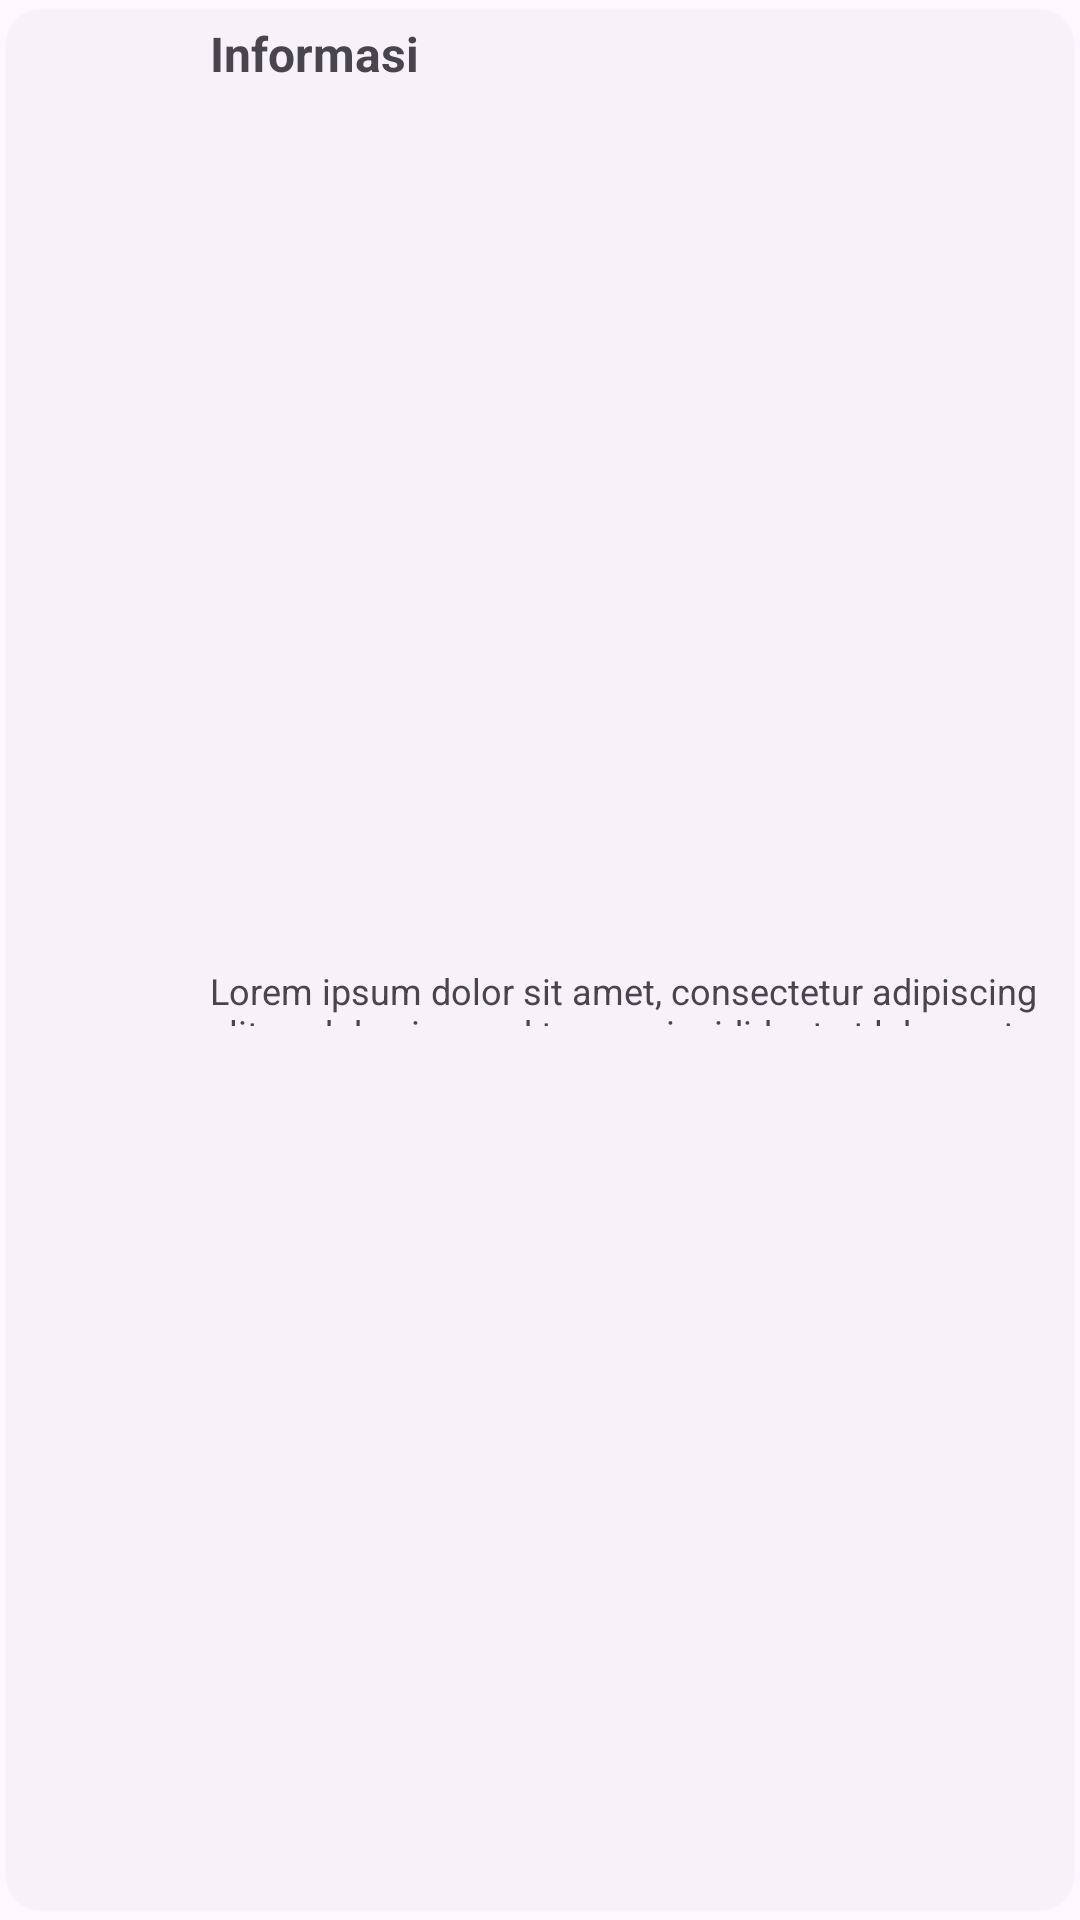

This screen was rendered from an Android layout file. Write that file and the resources it references.
<!-- AndroidManifest.xml: application theme Theme.ModiDemo -->
<!-- res/layout/list_informasi.xml -->
<?xml version="1.0" encoding="utf-8"?>
<com.google.android.material.card.MaterialCardView
    xmlns:android="http://schemas.android.com/apk/res/android"
    xmlns:app="http://schemas.android.com/apk/res-auto"
    xmlns:tools="http://schemas.android.com/tools"
    android:id="@+id/cardView"
    android:layout_width="match_parent"
    android:layout_height="wrap_content"
    android:elevation="8dp"
    android:layout_marginTop="8dp"
    android:layout_marginLeft="8dp"
    android:layout_marginRight="8dp"
    app:cardUseCompatPadding="true"
    app:cardPreventCornerOverlap="false"
    android:clickable="true"
    android:focusable="true"
    style="?attr/materialCardViewElevatedStyle"
    >

    <androidx.constraintlayout.widget.ConstraintLayout
        android:layout_width="match_parent"
        android:layout_height="match_parent"

        >

        <ImageView
            android:id="@+id/gambar_informasi"
            android:layout_width="60dp"
            android:layout_height="60dp"
            app:layout_constraintBottom_toBottomOf="parent"
            app:layout_constraintStart_toStartOf="parent"
            app:layout_constraintTop_toTopOf="parent"
            tools:srcCompat="@tools:sample/avatars" />


        <TextView
            android:id="@+id/item_informasi"
            android:layout_width="wrap_content"
            android:layout_height="wrap_content"
            android:layout_marginStart="8dp"
            android:layout_marginTop="4dp"
            android:text="Informasi"
            android:textStyle="bold"
            android:textSize="16sp"
            android:textAlignment="textStart"
            app:layout_constraintStart_toEndOf="@+id/gambar_informasi"
            app:layout_constraintTop_toTopOf="parent" />

        <TextView
            android:id="@+id/deskripsi_informasi"
            android:layout_width="0dp"
            android:layout_height="20dp"
            android:text="Lorem ipsum dolor sit amet, consectetur adipiscing elit, sed do eiusmod tempor incididunt ut labore et dolore magna aliqua."
            android:textSize="12sp"
            android:layout_marginLeft="8dp"
            android:layout_marginBottom="2dp"
            android:textAlignment="viewStart"
            app:layout_constraintStart_toEndOf="@+id/gambar_informasi"
            app:layout_constraintTop_toBottomOf="@+id/item_informasi"
            app:layout_constraintEnd_toEndOf="parent"
            app:layout_constraintBottom_toBottomOf="parent"/>



    </androidx.constraintlayout.widget.ConstraintLayout>


</com.google.android.material.card.MaterialCardView>
<!-- resources referenced by this layout -->
<resources>
  <style name="Theme.ModiDemo" parent="Base.Theme.ModiDemo" />
  <style name="Base.Theme.ModiDemo" parent="Theme.Material3.DayNight.NoActionBar">
          
          <item name="colorPrimary">@color/birumuda</item>
          <item name="colorPrimaryVariant">@color/birutua</item>
          <item name="colorOnPrimary">@color/abutua</item>
          <item name="android:statusBarColor">@color/birutua</item>
  
  
          <item name="bottomNavigationStyle">@style/Widget.App.BottomNavigationView</item>
      </style>
  <color name="birumuda">#284B63</color>
  <color name="birutua">#153243</color>
  <color name="abutua">#B4B8AB</color>
  <style name="Widget.App.BottomNavigationView" parent="Widget.Material3.BottomNavigationView">
          <item name="materialThemeOverlay">@style/ThemeOverlay.App.BottomNavigationView</item>
      </style>
  <style name="ThemeOverlay.App.BottomNavigationView" parent="">
          <item name="colorSurface">@color/baseNav</item>
          <item name="colorOnSurfaceVariant">@color/selectedNav</item>
      </style>
  <color name="baseNav">#EEF0EB</color>
  <color name="selectedNav">#153243</color>
</resources>
